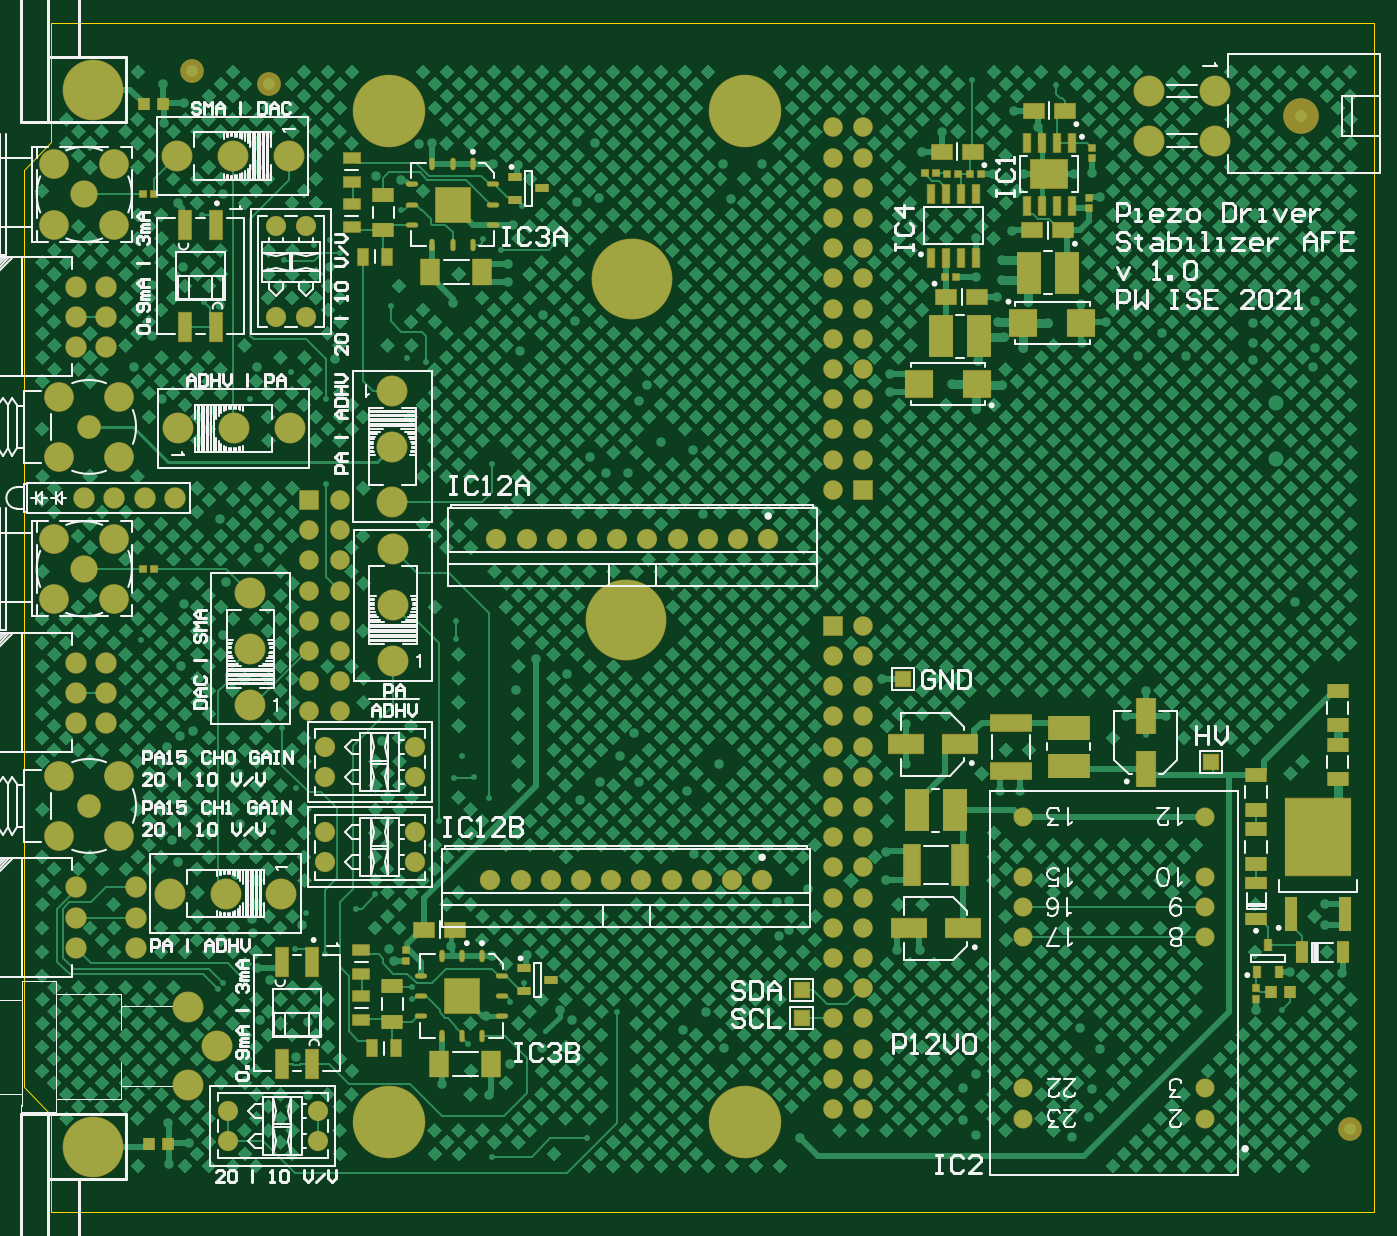
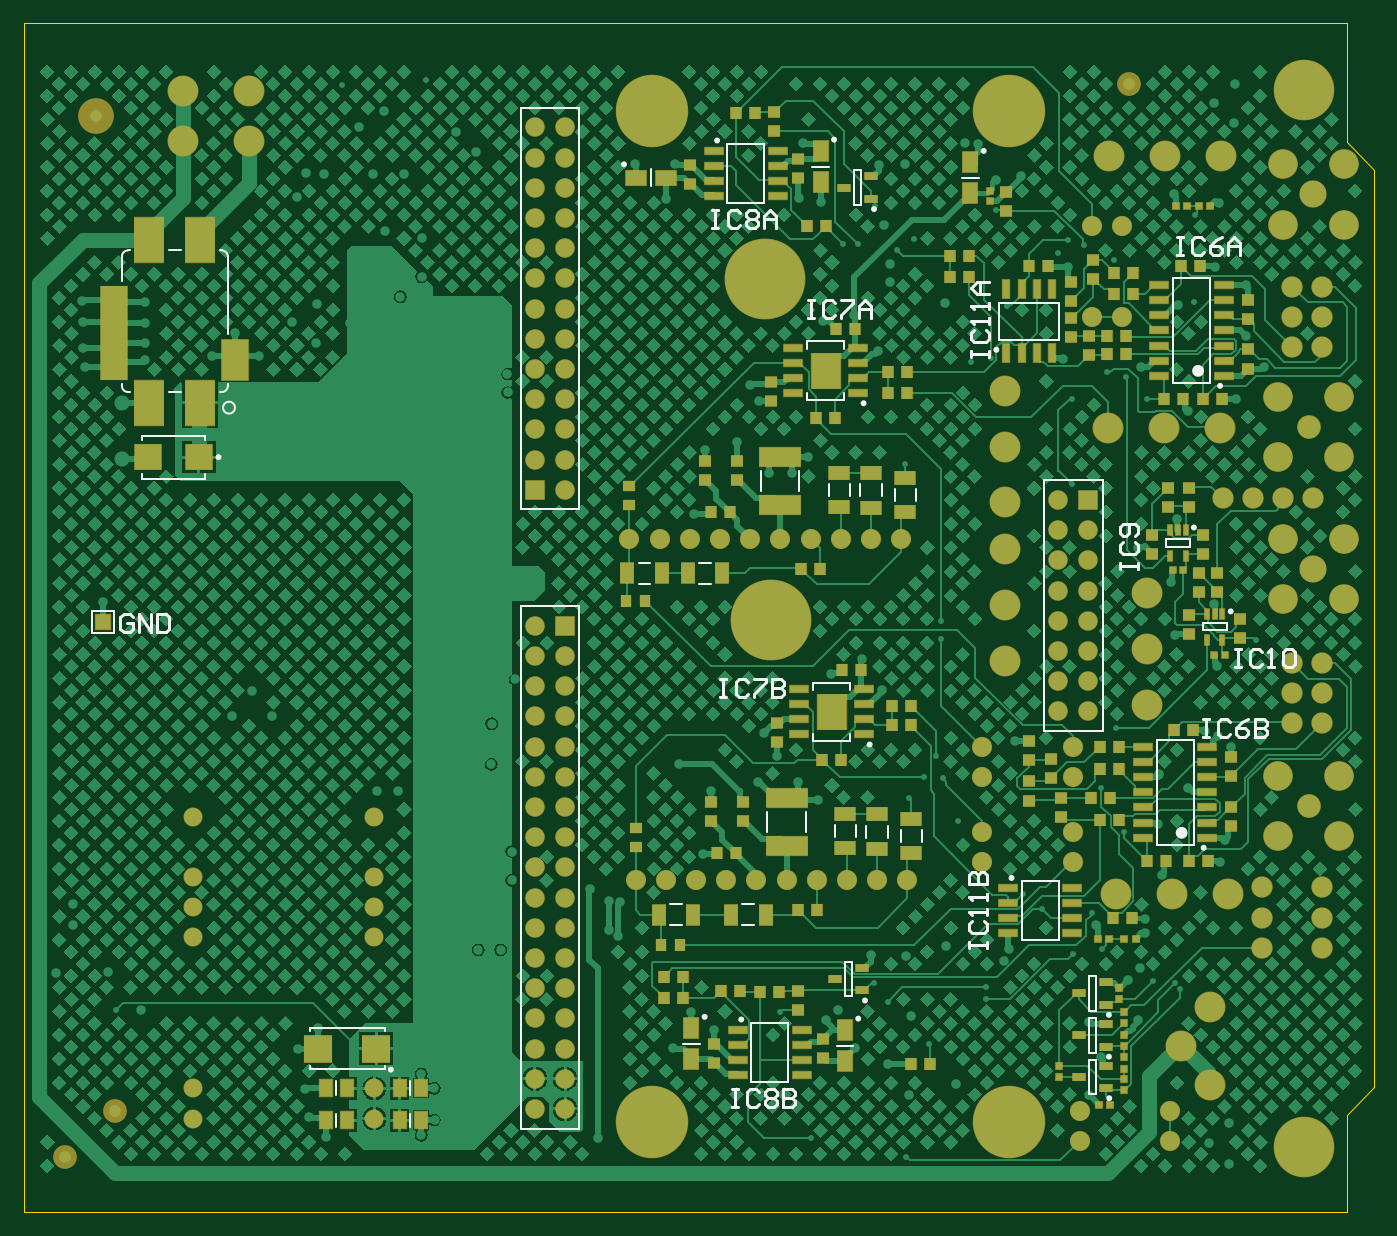
Circuit board: 9 layer files. Board 113.5 x 100.0 mm.
- bottom_copper: Stabilizer_Piezo_Driver.GBL (290873 bytes)
- bottom_silk: Stabilizer_Piezo_Driver.GBO (10636 bytes)
- paste: Stabilizer_Piezo_Driver.GBP (7783 bytes)
- bottom_mask: Stabilizer_Piezo_Driver.GBS (11936 bytes)
- outline: Stabilizer_Piezo_Driver.GM1 (467 bytes)
- top_copper: Stabilizer_Piezo_Driver.GTL (325580 bytes)
- top_silk: Stabilizer_Piezo_Driver.GTO (54889 bytes)
- paste: Stabilizer_Piezo_Driver.GTP (4698 bytes)
- top_mask: Stabilizer_Piezo_Driver.GTS (8469 bytes)

=== bottom_copper: Stabilizer_Piezo_Driver.GBL (290873 bytes, source omitted) ===
=== bottom_silk: Stabilizer_Piezo_Driver.GBO (10636 bytes, source omitted) ===
=== paste: Stabilizer_Piezo_Driver.GBP (7783 bytes, source omitted) ===
=== bottom_mask: Stabilizer_Piezo_Driver.GBS (11936 bytes, source omitted) ===
=== outline: Stabilizer_Piezo_Driver.GM1 ===
G04*
G04 #@! TF.GenerationSoftware,Altium Limited,Altium Designer,21.5.1 (32)*
G04*
G04 Layer_Color=16711935*
%FSLAX25Y25*%
%MOIN*%
G70*
G04*
G04 #@! TF.SameCoordinates,40A1BE61-9D6D-4511-9C65-2EA0C261B3BE*
G04*
G04*
G04 #@! TF.FilePolarity,Positive*
G04*
G01*
G75*
%ADD14C,0.00394*%
D14*
X-9055Y41339D02*
X-0Y32283D01*
Y-0D02*
Y32283D01*
Y-0D02*
X437992D01*
X-0Y393701D02*
X437992D01*
Y-0D02*
Y393701D01*
X-9055Y41339D02*
Y345177D01*
X-0Y354232D01*
Y393701D01*
M02*

=== top_copper: Stabilizer_Piezo_Driver.GTL (325580 bytes, source omitted) ===
=== top_silk: Stabilizer_Piezo_Driver.GTO (54889 bytes, source omitted) ===
=== paste: Stabilizer_Piezo_Driver.GTP ===
G04*
G04 #@! TF.GenerationSoftware,Altium Limited,Altium Designer,21.5.1 (32)*
G04*
G04 Layer_Color=8421504*
%FSLAX25Y25*%
%MOIN*%
G70*
G04*
G04 #@! TF.SameCoordinates,40A1BE61-9D6D-4511-9C65-2EA0C261B3BE*
G04*
G04*
G04 #@! TF.FilePolarity,Positive*
G04*
G01*
G75*
%ADD16R,0.02441X0.02441*%
%ADD17R,0.07087X0.04921*%
%ADD18O,0.03740X0.01378*%
%ADD19R,0.03543X0.03937*%
%ADD20R,0.07087X0.04528*%
%ADD21R,0.06102X0.08661*%
%ADD22R,0.04134X0.02559*%
%ADD23O,0.01378X0.03740*%
%ADD24R,0.11417X0.11417*%
%ADD25R,0.03740X0.05512*%
%ADD26R,0.05512X0.03740*%
%ADD27R,0.04449X0.09606*%
%ADD28R,0.02362X0.06102*%
%ADD29R,0.12197X0.09488*%
%ADD30R,0.02362X0.06102*%
%ADD31R,0.06890X0.03937*%
%ADD32R,0.21850X0.25591*%
%ADD33R,0.03937X0.11221*%
%ADD34R,0.02362X0.03937*%
%ADD35R,0.03937X0.06890*%
%ADD36R,0.02441X0.02284*%
%ADD37R,0.07874X0.13780*%
%ADD38R,0.09252X0.08858*%
%ADD39R,0.13780X0.07874*%
%ADD40R,0.06299X0.11811*%
%ADD41R,0.11811X0.06299*%
%ADD42R,0.13780X0.05512*%
%ADD43R,0.05512X0.13780*%
%ADD44R,0.02284X0.02441*%
%ADD45R,0.02441X0.02441*%
G36*
X427571Y129016D02*
X420957D01*
Y134685D01*
X427571D01*
Y129016D01*
D02*
G37*
G36*
X418043D02*
X411429D01*
Y134685D01*
X418043D01*
Y129016D01*
D02*
G37*
G36*
X427571Y121221D02*
X420957D01*
Y126890D01*
X427571D01*
Y121221D01*
D02*
G37*
G36*
X418043D02*
X411429D01*
Y126890D01*
X418043D01*
Y121221D01*
D02*
G37*
G36*
X427571Y113425D02*
X420957D01*
Y119095D01*
X427571D01*
Y113425D01*
D02*
G37*
G36*
X418043D02*
X411429D01*
Y119095D01*
X418043D01*
Y113425D01*
D02*
G37*
D16*
X117500Y86772D02*
D03*
Y83228D02*
D03*
X344543Y348919D02*
D03*
Y352462D02*
D03*
X343543Y335962D02*
D03*
Y332419D02*
D03*
D17*
X123603Y93500D02*
D03*
X133839D02*
D03*
X335661Y364691D02*
D03*
X325425D02*
D03*
X335203Y325076D02*
D03*
X324966D02*
D03*
X296382Y303000D02*
D03*
X306618D02*
D03*
X305197Y351114D02*
D03*
X294961D02*
D03*
D18*
X122614Y78253D02*
D03*
X119614Y340307D02*
D03*
Y333614D02*
D03*
Y326921D02*
D03*
X146386D02*
D03*
Y333614D02*
D03*
Y340307D02*
D03*
X122614Y71560D02*
D03*
Y64868D02*
D03*
X149386D02*
D03*
Y71560D02*
D03*
Y78253D02*
D03*
D19*
X30701Y367000D02*
D03*
X32382Y22638D02*
D03*
X403850Y73000D02*
D03*
X410150D02*
D03*
X37000Y367000D02*
D03*
X38681Y22638D02*
D03*
D20*
X110000Y325094D02*
D03*
Y336906D02*
D03*
X426000Y161291D02*
D03*
Y172709D02*
D03*
X399000Y115291D02*
D03*
Y126709D02*
D03*
X426000Y143291D02*
D03*
Y154709D02*
D03*
X399000Y133291D02*
D03*
Y144709D02*
D03*
X113000Y63028D02*
D03*
Y74839D02*
D03*
D21*
X142840Y311216D02*
D03*
X125517D02*
D03*
X128517Y49162D02*
D03*
X145840D02*
D03*
D22*
X153472Y335260D02*
D03*
X162528Y339000D02*
D03*
X153472Y342740D02*
D03*
X156472Y80686D02*
D03*
Y73206D02*
D03*
X165528Y76946D02*
D03*
D23*
X139693Y347000D02*
D03*
X126307D02*
D03*
Y320228D02*
D03*
X133000D02*
D03*
X139693D02*
D03*
X133000Y347000D02*
D03*
X136000Y84946D02*
D03*
X142693D02*
D03*
X129307D02*
D03*
Y58175D02*
D03*
X136000D02*
D03*
X142693D02*
D03*
D24*
X133000Y333614D02*
D03*
X136000Y71560D02*
D03*
D25*
X111220Y316376D02*
D03*
X103346D02*
D03*
X106346Y54322D02*
D03*
X114220D02*
D03*
D26*
X99500Y348937D02*
D03*
Y341063D02*
D03*
Y333937D02*
D03*
Y326063D02*
D03*
X102756Y63779D02*
D03*
Y71653D02*
D03*
Y78779D02*
D03*
Y86653D02*
D03*
D27*
X54500Y326866D02*
D03*
X44500D02*
D03*
Y293007D02*
D03*
X54500D02*
D03*
X86520Y82936D02*
D03*
X76521D02*
D03*
Y49078D02*
D03*
X86520D02*
D03*
D28*
X338043Y354124D02*
D03*
X333043D02*
D03*
X328043D02*
D03*
X323043D02*
D03*
Y333258D02*
D03*
X328043D02*
D03*
X333043D02*
D03*
X338043D02*
D03*
D29*
X330543Y343691D02*
D03*
D30*
X291398Y315963D02*
D03*
X296398D02*
D03*
X301398D02*
D03*
X306398D02*
D03*
X291398Y337223D02*
D03*
X296398D02*
D03*
X301398D02*
D03*
X306398D02*
D03*
D31*
X399000Y108906D02*
D03*
Y97094D02*
D03*
D32*
X419500Y124055D02*
D03*
D33*
X428476Y98661D02*
D03*
X410524D02*
D03*
D34*
X399260Y79472D02*
D03*
X406740D02*
D03*
X403000Y88528D02*
D03*
D35*
X414110Y86000D02*
D03*
X427890D02*
D03*
D36*
X399000Y70650D02*
D03*
Y74350D02*
D03*
D37*
X323835Y311101D02*
D03*
X336433D02*
D03*
X299299Y133000D02*
D03*
X286701D02*
D03*
X307299Y290000D02*
D03*
X294701D02*
D03*
D38*
X321854Y294500D02*
D03*
X341146D02*
D03*
X306646Y274140D02*
D03*
X287354D02*
D03*
D39*
X337000Y160472D02*
D03*
Y147874D02*
D03*
D40*
X362500Y146642D02*
D03*
Y164358D02*
D03*
D41*
X300858Y155000D02*
D03*
X283142D02*
D03*
X301858Y94000D02*
D03*
X284142D02*
D03*
D42*
X318000Y162071D02*
D03*
Y145929D02*
D03*
D43*
X301071Y115000D02*
D03*
X284929D02*
D03*
D44*
X289320Y343968D02*
D03*
X293020D02*
D03*
X30299Y337000D02*
D03*
X34000D02*
D03*
X30299Y213000D02*
D03*
X34000D02*
D03*
D45*
X300169Y343919D02*
D03*
X296626D02*
D03*
X299534Y309691D02*
D03*
X295991D02*
D03*
X307926Y343919D02*
D03*
X304382D02*
D03*
M02*

=== top_mask: Stabilizer_Piezo_Driver.GTS (8469 bytes, source omitted) ===
